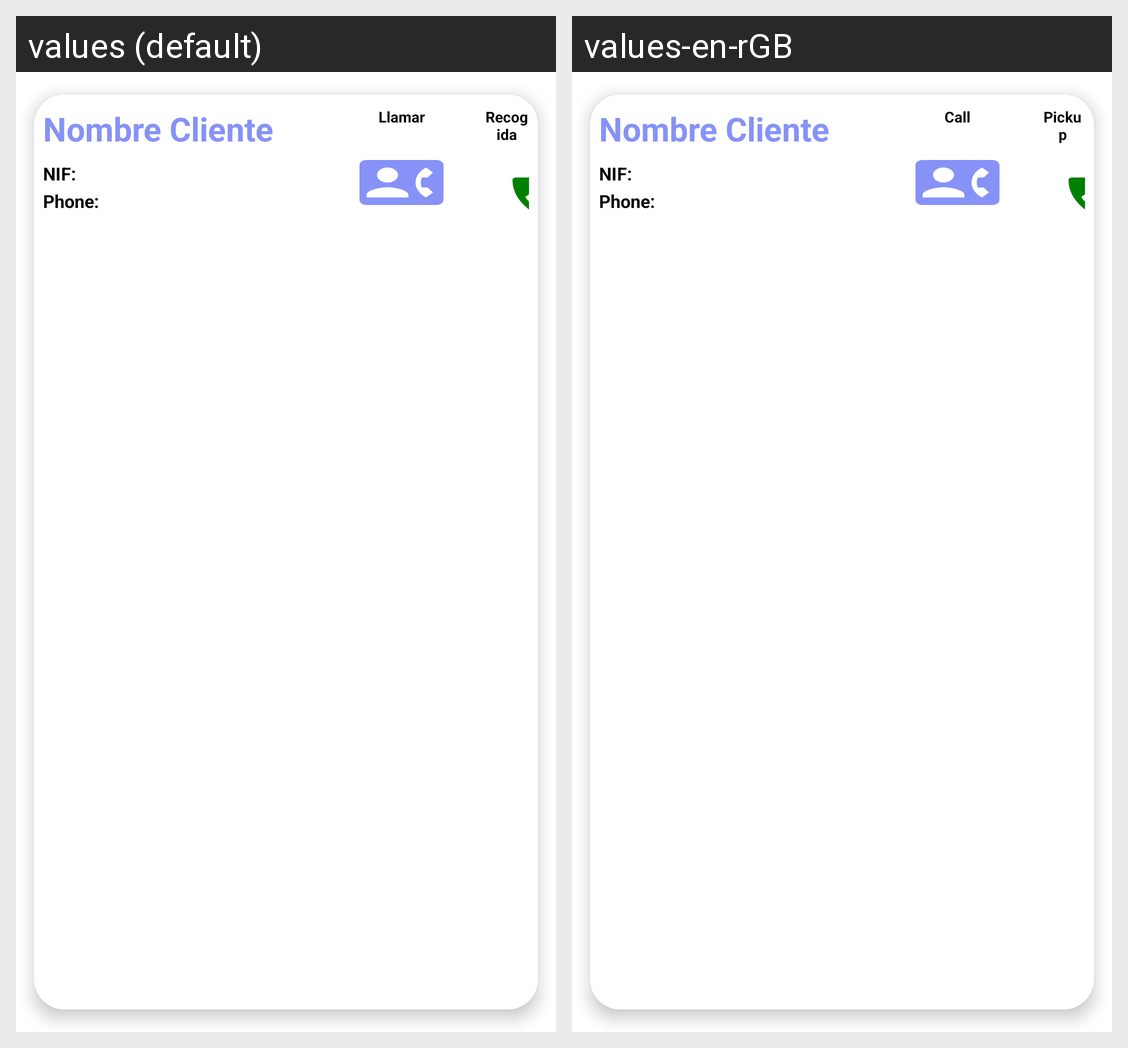

Strings drawn on this Android screen and how each of the app's shown locales translates them:
Android screen res/layout/client_data_bean.xml rendered under 2 locales, left to right: values (default), values-en-rGB. Device: Nexus 5 (rendered at 1080×1920; each locale shown at half size, 540×960, under a caption strip naming it); theme Theme.AlmaGestor.
Strings drawn on this screen, with the default value and each locale's value (text and hints the layout hard-codes, and strings that could not be matched under every locale, appear in the picture but are not listed):

Llamar
  values: Llamar
  values-en-rGB: Call

TakeAway
  values: Recogida
  values-en-rGB: Pickup
